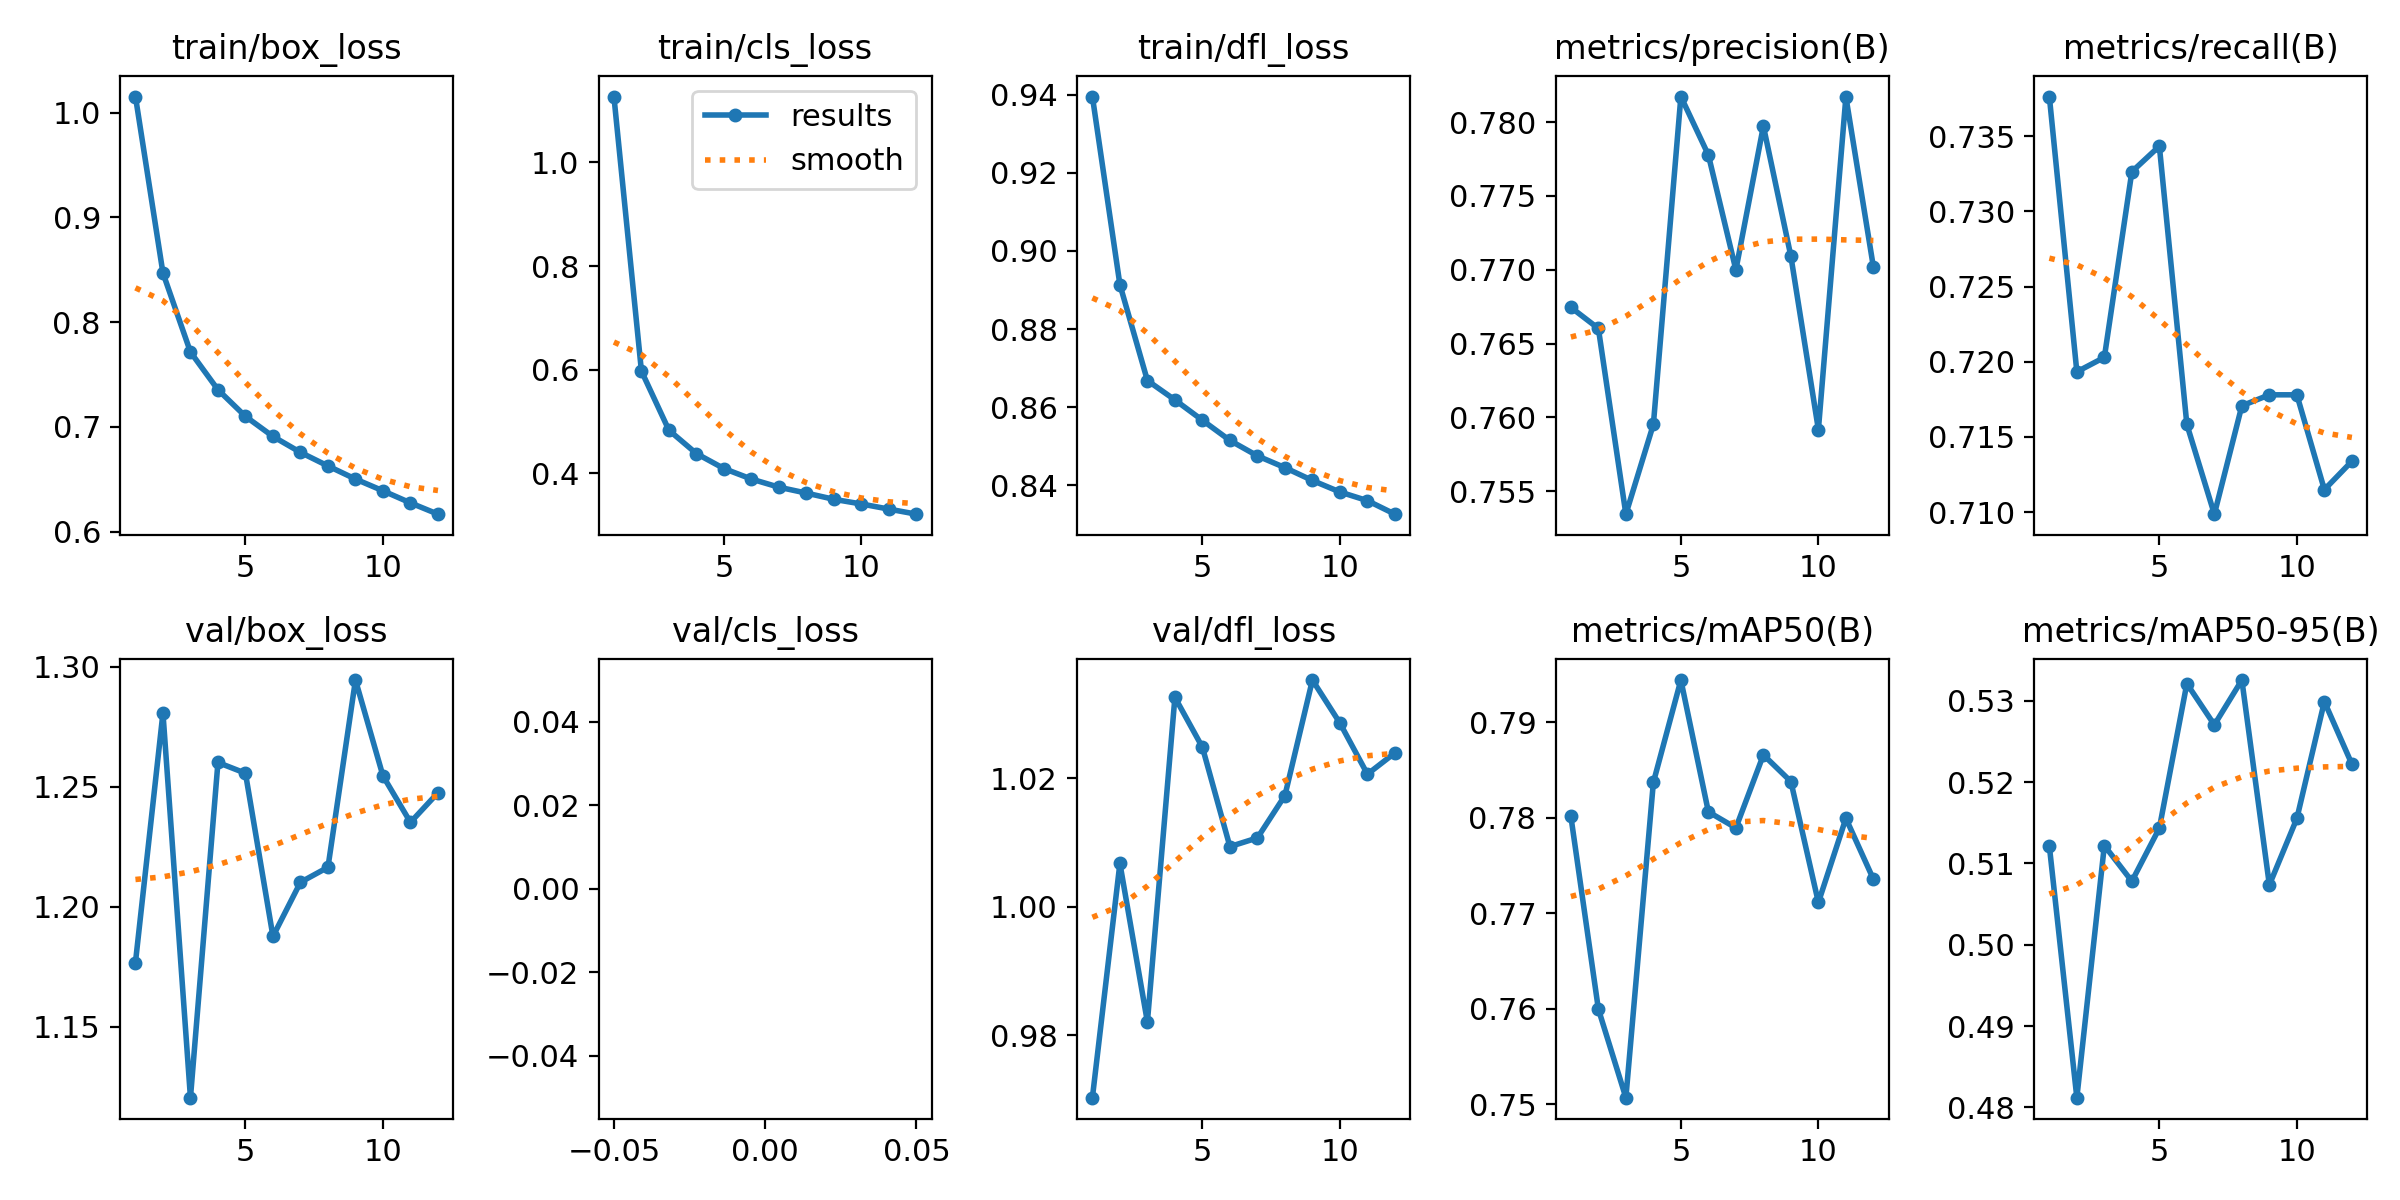

Data behind this chart, as committed beside it:
epoch, time, train/box_loss, train/cls_loss, train/dfl_loss, metrics/precision(B), metrics/recall(B), metrics/mAP50(B), metrics/mAP50-95(B), val/box_loss, val/cls_loss, val/dfl_loss, lr/pg0, lr/pg1, lr/pg2
1, 454.3, 1.015, 1.127, 0.9395, 0.7674, 0.7376, 0.7801, 0.5121, 1.177, inf, 0.9702, 0.0006636, 0.0006636, 0.0006636
2, 871.5, 0.847, 0.5976, 0.8914, 0.766, 0.7193, 0.76, 0.4812, 1.281, inf, 1.007, 0.001221, 0.001221, 0.001221
3, 1284, 0.7715, 0.4835, 0.8669, 0.7534, 0.7203, 0.7507, 0.5122, 1.12, inf, 0.982, 0.001667, 0.001667, 0.001667
4, 1683, 0.7355, 0.4384, 0.8619, 0.7595, 0.7326, 0.7837, 0.5078, 1.26, inf, 1.033, 0.001505, 0.001505, 0.001505
5, 2079, 0.71, 0.4095, 0.8567, 0.7817, 0.7343, 0.7944, 0.5143, 1.256, inf, 1.025, 0.00134, 0.00134, 0.00134
6, 2474, 0.6908, 0.3892, 0.8515, 0.7778, 0.7158, 0.7806, 0.5321, 1.188, inf, 1.009, 0.001175, 0.001175, 0.001175
7, 2867, 0.6756, 0.3736, 0.8476, 0.77, 0.7099, 0.7789, 0.527, 1.21, inf, 1.011, 0.00101, 0.00101, 0.00101
8, 3261, 0.6626, 0.3622, 0.8446, 0.7797, 0.7171, 0.7866, 0.5325, 1.216, inf, 1.017, 0.000845, 0.000845, 0.000845
9, 3653, 0.6501, 0.3502, 0.8413, 0.7709, 0.7178, 0.7838, 0.5073, 1.295, inf, 1.035, 0.00068, 0.00068, 0.00068
10, 4046, 0.6389, 0.3412, 0.8383, 0.7592, 0.7178, 0.7711, 0.5155, 1.255, inf, 1.029, 0.000515, 0.000515, 0.000515
11, 4438, 0.6274, 0.3313, 0.8361, 0.7817, 0.7115, 0.7799, 0.5299, 1.235, inf, 1.021, 0.00035, 0.00035, 0.00035
12, 4830, 0.6166, 0.3215, 0.8327, 0.7702, 0.7134, 0.7735, 0.5222, 1.248, inf, 1.024, 0.000185, 0.000185, 0.000185
